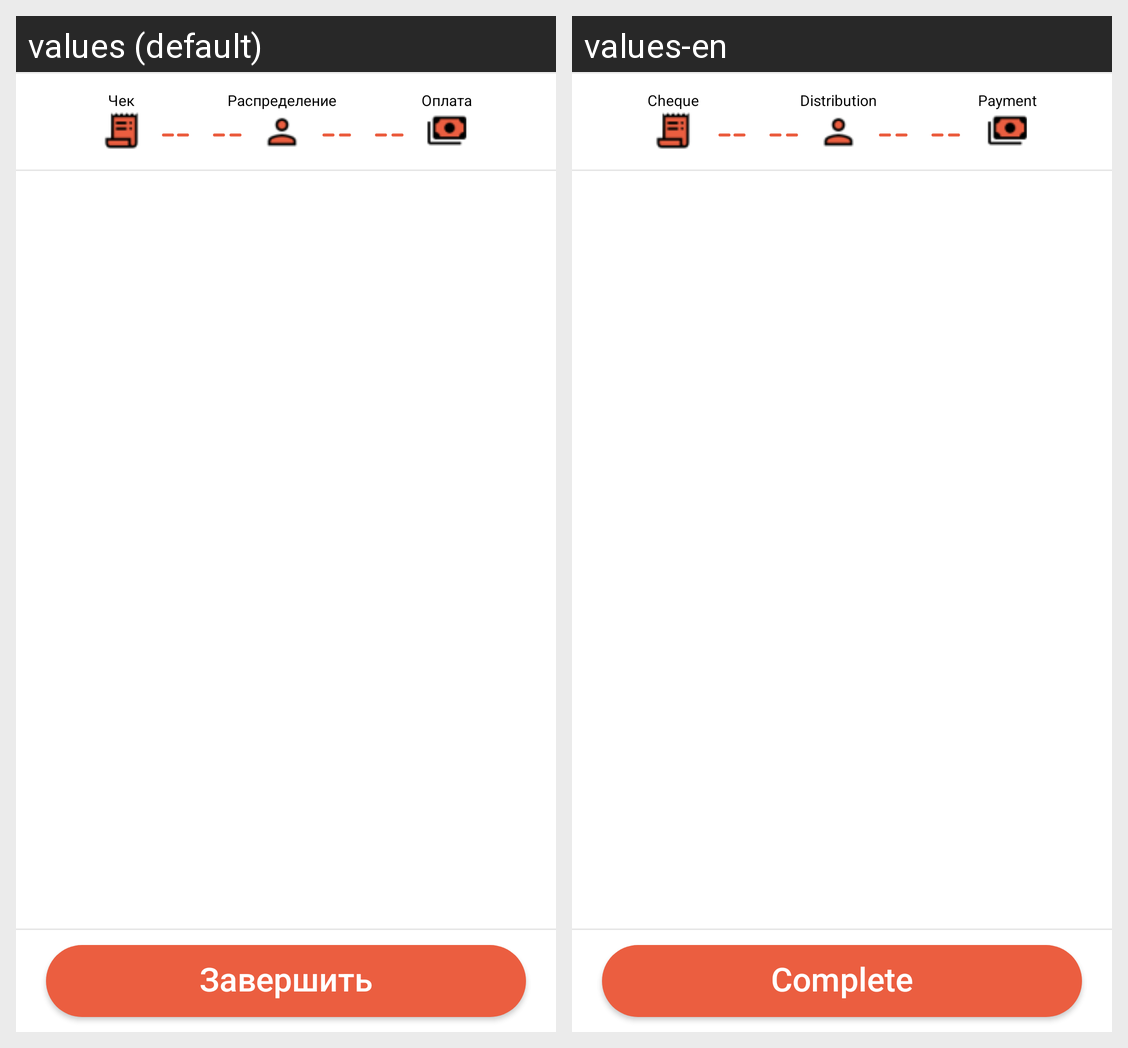

The same Android screen rendered under two of its app's locales, left to right. List the strings drawn on it with the default value and each locale's translation.
Android screen res/layout/fragment_distributed_products_cheque_fragments.xml rendered under 2 locales, left to right: values (default), values-en. Device: Nexus 5 (rendered at 1080×1920; each locale shown at half size, 540×960, under a caption strip naming it); theme Theme.Quick_Cheque.
Strings drawn on this screen, with the default value and each locale's value (text and hints the layout hard-codes, and strings that could not be matched under every locale, appear in the picture but are not listed):

cheque
  values: Чек
  values-en: Cheque

distribution
  values: Распределение
  values-en: Distribution

payment
  values: Оплата
  values-en: Payment

complete
  values: Завершить
  values-en: Complete
